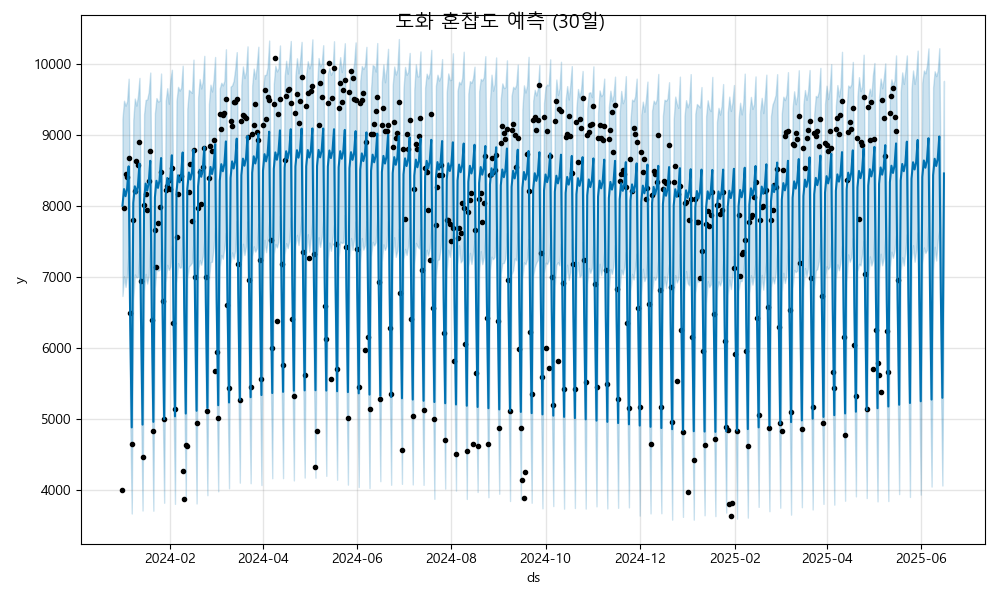

Source data for this figure (header and first rows):
ds, yhat, yhat_lower, yhat_upper
2024-01-01, 8001, 6730, 9226
2024-01-02, 8235, 7008, 9478
2024-01-03, 8135, 6858, 9408
2024-01-04, 8241, 7027, 9472
2024-01-05, 8555, 7374, 9788
2024-01-06, 6369, 5011, 7681
2024-01-07, 4881, 3669, 6081
2024-01-08, 8040, 6677, 9207
2024-01-09, 8274, 7033, 9509
2024-01-10, 8174, 6992, 9409
2024-01-11, 8280, 6998, 9542
2024-01-12, 8594, 7334, 9799
2024-01-13, 6408, 5250, 7657
2024-01-14, 4920, 3711, 6129
2024-01-15, 8079, 6807, 9287
2024-01-16, 8312, 7041, 9489
2024-01-17, 8213, 6905, 9496
2024-01-18, 8319, 7016, 9600
2024-01-19, 8633, 7465, 9875
2024-01-20, 6447, 5312, 7652
2024-01-21, 4959, 3708, 6241
2024-01-22, 8118, 6845, 9301
2024-01-23, 8351, 7112, 9515
2024-01-24, 8252, 7086, 9468
2024-01-25, 8358, 7101, 9475
2024-01-26, 8672, 7400, 9861
2024-01-27, 6486, 5229, 7634
2024-01-28, 4998, 3820, 6230
2024-01-29, 8157, 6927, 9475
2024-01-30, 8390, 7168, 9655
2024-01-31, 8291, 7098, 9435
2024-02-01, 8397, 7144, 9773
2024-02-02, 8711, 7442, 9914
2024-02-03, 6524, 5326, 7790
2024-02-04, 5037, 3805, 6216
2024-02-05, 8196, 6920, 9474
2024-02-06, 8429, 7192, 9673
2024-02-07, 8330, 7129, 9621
2024-02-08, 8436, 7133, 9661
2024-02-09, 8750, 7594, 9971
2024-02-10, 6563, 5385, 7774
2024-02-11, 5076, 3867, 6292
2024-02-12, 8235, 6984, 9365
2024-02-13, 8468, 7146, 9630
2024-02-14, 8368, 7169, 9609
2024-02-15, 8475, 7199, 9589
2024-02-16, 8789, 7518, 10056
2024-02-17, 6602, 5397, 7764
2024-02-18, 5115, 3810, 6252
2024-02-19, 8274, 7084, 9522
2024-02-20, 8507, 7235, 9784
2024-02-21, 8407, 7170, 9651
2024-02-22, 8514, 7287, 9749
2024-02-23, 8828, 7515, 10110
2024-02-24, 6641, 5420, 7904
2024-02-25, 5154, 3926, 6443
2024-02-26, 8313, 6944, 9433
2024-02-27, 8546, 7207, 9704
2024-02-28, 8446, 7212, 9608
2024-02-29, 8553, 7404, 9776
... 473 more rows
